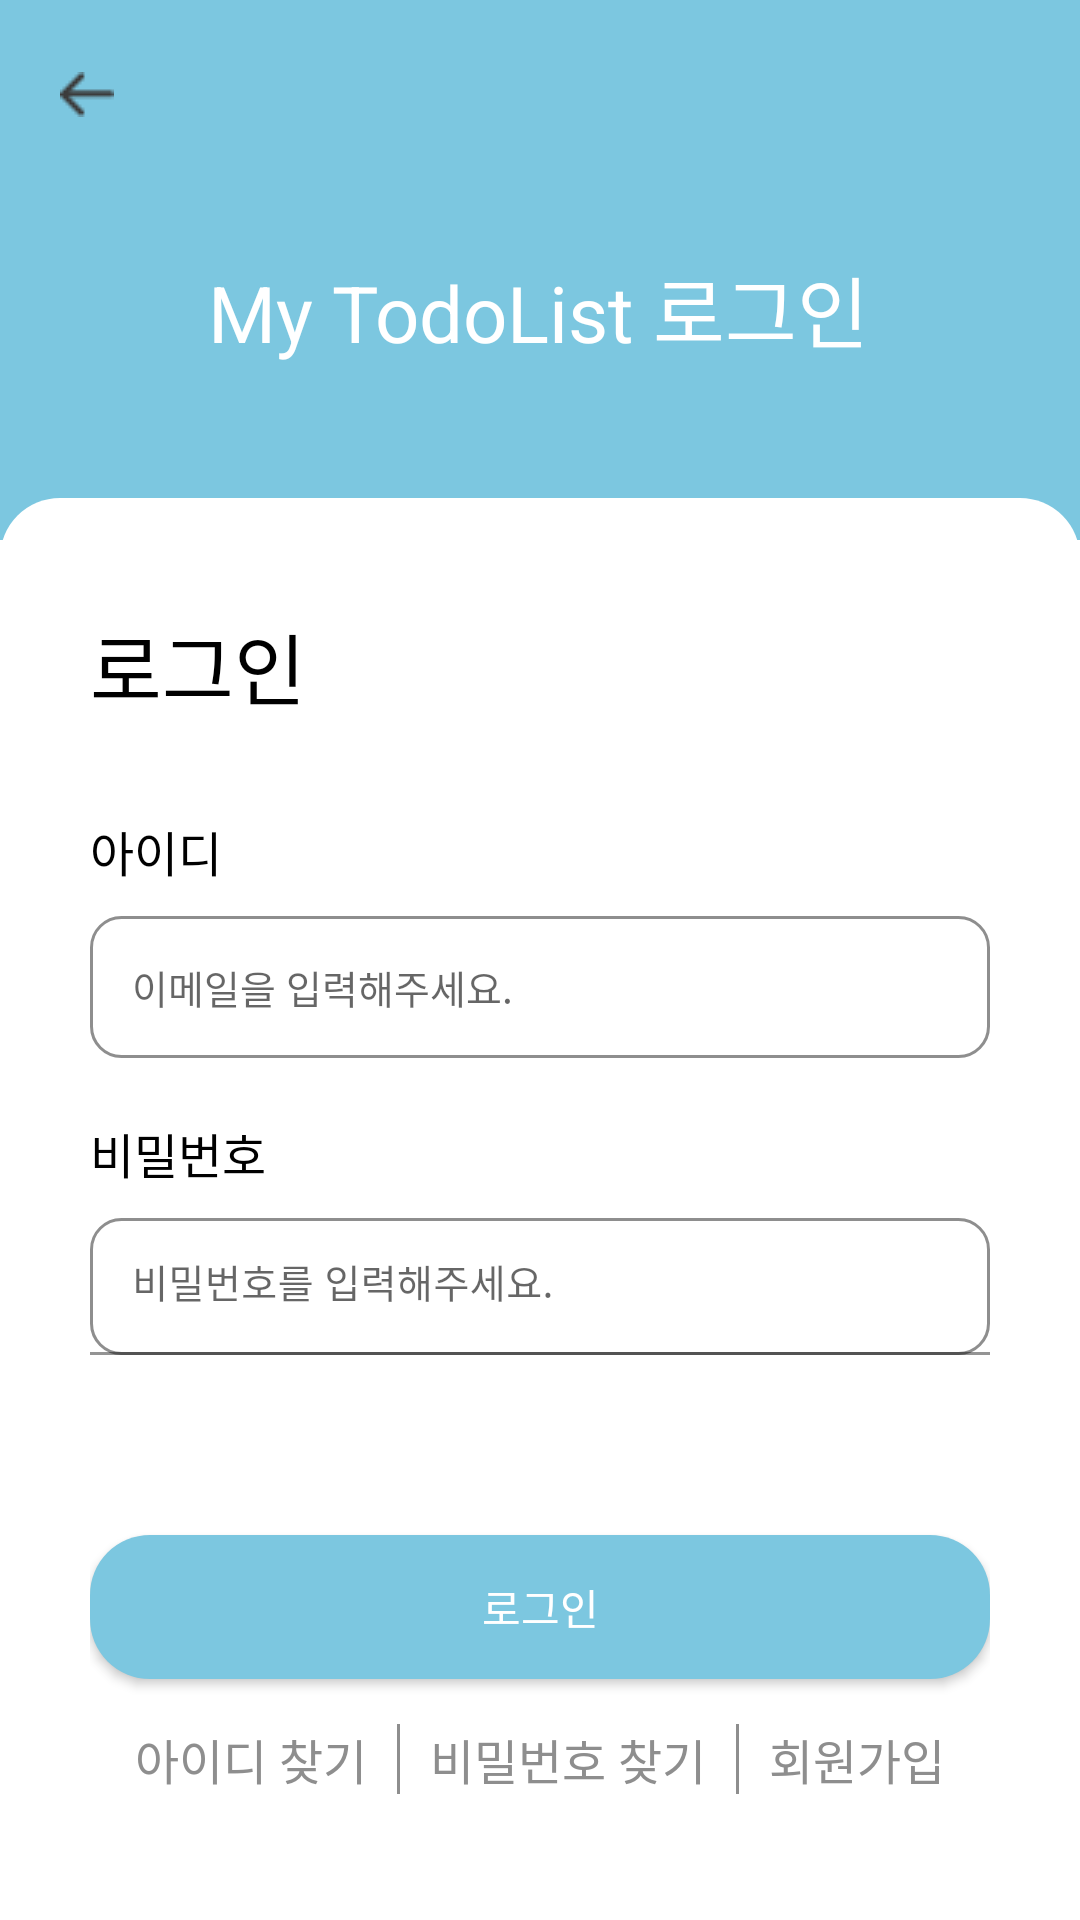

Write the Android layout XML for this screen, with the resource values it uses.
<!-- AndroidManifest.xml: application theme Theme.MyTodoList -->
<!-- res/layout/activity_login.xml -->
<?xml version="1.0" encoding="utf-8"?>
<layout xmlns:android="http://schemas.android.com/apk/res/android"
    xmlns:app="http://schemas.android.com/apk/res-auto"
    xmlns:tools="http://schemas.android.com/tools">

    <data>

    </data>

    <ScrollView
        android:layout_width="match_parent"
        android:layout_height="match_parent"
        android:fitsSystemWindows="true"
        android:scrollbars="none"
        android:fillViewport="true">

        <RelativeLayout
            android:layout_width="match_parent"
            android:layout_height="wrap_content">

            <androidx.constraintlayout.widget.ConstraintLayout
                android:layout_width="match_parent"
                android:layout_height="180dp"
                android:background="@color/skyblue"
                android:gravity="center_horizontal">

                <ImageButton
                    android:id="@+id/login_back_btn"
                    android:layout_width="wrap_content"
                    android:layout_height="wrap_content"
                    android:layout_marginStart="20dp"
                    android:layout_marginTop="24dp"
                    android:background="@drawable/img_back"
                    app:layout_constraintStart_toStartOf="parent"
                    app:layout_constraintTop_toTopOf="parent" />

                <TextView
                    android:id="@+id/login_logo"
                    android:layout_width="wrap_content"
                    android:layout_height="wrap_content"
                    android:layout_marginTop="84dp"
                    android:text="My TodoList 로그인"
                    android:textColor="@color/white"
                    android:textSize="26dp"
                    app:layout_constraintEnd_toEndOf="parent"
                    app:layout_constraintHorizontal_bias="0.497"
                    app:layout_constraintStart_toStartOf="parent"
                    app:layout_constraintTop_toTopOf="parent" />

                <ProgressBar
                    android:id="@+id/loginProgressBar"
                    android:layout_width="match_parent"
                    android:layout_height="wrap_content"
                    app:layout_constraintBottom_toBottomOf="parent"
                    app:layout_constraintEnd_toEndOf="parent"
                    app:layout_constraintHorizontal_bias="0.0"
                    app:layout_constraintStart_toStartOf="parent"
                    app:layout_constraintTop_toBottomOf="@+id/login_logo"
                    app:layout_constraintVertical_bias="0.0"
                    android:visibility="gone"/>

            </androidx.constraintlayout.widget.ConstraintLayout>


            <LinearLayout
                android:layout_width="match_parent"
                android:layout_height="match_parent"
                android:background="@drawable/circularbackground"
                android:layout_marginTop="166dp"
                android:orientation="vertical"
                android:paddingLeft="30dp"
                android:paddingRight="30dp">

                <TextView
                    android:layout_width="match_parent"
                    android:layout_height="wrap_content"
                    android:layout_marginTop="37dp"
                    android:text="로그인"
                    android:textSize="26dp"
                    android:textColor="@color/black" />

                <TextView
                    android:layout_width="match_parent"
                    android:layout_height="wrap_content"
                    android:layout_marginTop="31dp"
                    android:text="아이디"
                    android:textSize="16dp"
                    android:textColor="@color/black" />

                <EditText
                    android:id="@+id/login_email_text"
                    android:layout_width="match_parent"
                    android:layout_height="wrap_content"
                    android:layout_marginTop="10dp"
                    android:background="@drawable/circulartext"
                    android:hint="이메일을 입력해주세요."
                    android:inputType="textEmailAddress"
                    android:padding="14dp"
                    android:textSize="13dp" />

                <TextView
                    android:layout_width="match_parent"
                    android:layout_height="wrap_content"
                    android:layout_marginTop="20dp"
                    android:text="비밀번호"
                    android:textSize="16dp"
                    android:textColor="@color/black" />

                <com.google.android.material.textfield.TextInputLayout
                    android:id="@+id/login_password_textlayout"
                    android:layout_marginTop="10dp"
                    android:layout_width="match_parent"
                    android:layout_height="wrap_content">

                    <com.google.android.material.textfield.TextInputEditText
                        android:id="@+id/login_password_text"
                        android:layout_width="match_parent"
                        android:layout_height="wrap_content"
                        android:background="@drawable/circulartext"
                        android:hint="비밀번호를 입력해주세요."
                        android:inputType="textPassword"
                        android:padding="14dp"
                        android:textSize="13dp" />
                </com.google.android.material.textfield.TextInputLayout>

                <Button
                    android:id="@+id/login_login_btn"
                    android:layout_width="match_parent"
                    android:layout_height="wrap_content"
                    android:layout_marginTop="60dp"
                    android:text="로그인"
                    android:layout_marginHorizontal="0dp"
                    android:background="@drawable/circularbtn_20_blue_solid"
                    android:textColor="@color/white" />

                <LinearLayout
                    android:layout_width="match_parent"
                    android:layout_height="wrap_content"
                    android:layout_marginTop="15dp"
                    android:gravity="center_horizontal">

                    <TextView
                        android:id="@+id/login_searchId"
                        android:layout_width="wrap_content"
                        android:layout_height="wrap_content"
                        android:layout_marginRight="10dp"
                        android:text="아이디 찾기"
                        android:textSize="16sp"
                        android:textColor="@color/gray_text" />

                    <LinearLayout
                        android:layout_width="1dp"
                        android:layout_height="match_parent"
                        android:background="@color/gray_text" />

                    <TextView
                        android:id="@+id/login_searchPassword"
                        android:layout_width="wrap_content"
                        android:layout_height="wrap_content"
                        android:layout_marginLeft="10dp"
                        android:layout_marginRight="10dp"
                        android:text="비밀번호 찾기"
                        android:textSize="16sp"
                        android:textColor="@color/gray_text" />

                    <LinearLayout
                        android:layout_width="1dp"
                        android:layout_height="match_parent"
                        android:background="@color/gray_text" />

                    <TextView
                        android:id="@+id/login_signup_btn"
                        android:layout_width="wrap_content"
                        android:layout_height="wrap_content"
                        android:layout_marginLeft="10dp"
                        android:text="회원가입"
                        android:textSize="16sp"
                        android:textColor="@color/gray_text" />
                </LinearLayout>


            </LinearLayout>

        </RelativeLayout>

    </ScrollView>
</layout>
<!-- resources referenced by this layout -->
<resources>
  <color name="black">#FF000000</color>
  <color name="gray_text">#8E8E8E</color>
  <color name="skyblue">#7CC7E0</color>
  <color name="white">#FFFFFFFF</color>
  <!-- drawable circularbackground (drawable-v24) -->
  <?xml version="1.0" encoding="utf-8"?>
  <selector xmlns:android="http://schemas.android.com/apk/res/android">
      <item>
          <shape android:shape="rectangle">
              <solid android:color="@color/white" />
              <corners android:radius="1dp"
                  android:topLeftRadius="20dp"
                  android:topRightRadius="20dp"
                  android:bottomLeftRadius="0dp"
                  android:bottomRightRadius="0dp"/>
          </shape>
      </item>
  </selector>   
  <!-- drawable circularbtn_20_blue_solid (drawable-v24) -->
  <?xml version="1.0" encoding="utf-8"?>
  <selector xmlns:android="http://schemas.android.com/apk/res/android">
      <item>
          <shape android:shape="rectangle">
              <solid android:color="@color/skyblue" />
              <corners android:radius="20dp" />
          </shape>
      </item>
  </selector>
  <!-- drawable circulartext (drawable-v24) -->
  <?xml version="1.0" encoding="utf-8"?>
  <selector xmlns:android="http://schemas.android.com/apk/res/android">
      <item>
          <shape android:shape="rectangle">
              <corners android:radius="10dp" />
              <stroke android:color="@color/gray_text"
                  android:width="1dp"/>
          </shape>
      </item>
  </selector>
  
      
  <!-- drawable img_back: png bitmap (drawable-v24, 253 bytes) -->
  <style name="Theme.MyTodoList" parent="Theme.MaterialComponents.DayNight.NoActionBar">
          
          <item name="colorPrimary">@color/purple_500</item>
          <item name="colorPrimaryVariant">@color/purple_700</item>
          <item name="colorOnPrimary">@color/white</item>
          
          <item name="colorSecondary">@color/teal_200</item>
          <item name="colorSecondaryVariant">@color/teal_700</item>
          <item name="colorOnSecondary">@color/black</item>
          
          <item name="android:statusBarColor" tools:targetApi="l">?attr/colorPrimaryVariant</item>
          
  
  
      </style>
  <color name="purple_500">#FF6200EE</color>
  <color name="purple_700">#FF3700B3</color>
  <color name="teal_200">#FF03DAC5</color>
  <color name="teal_700">#FF018786</color>
</resources>
